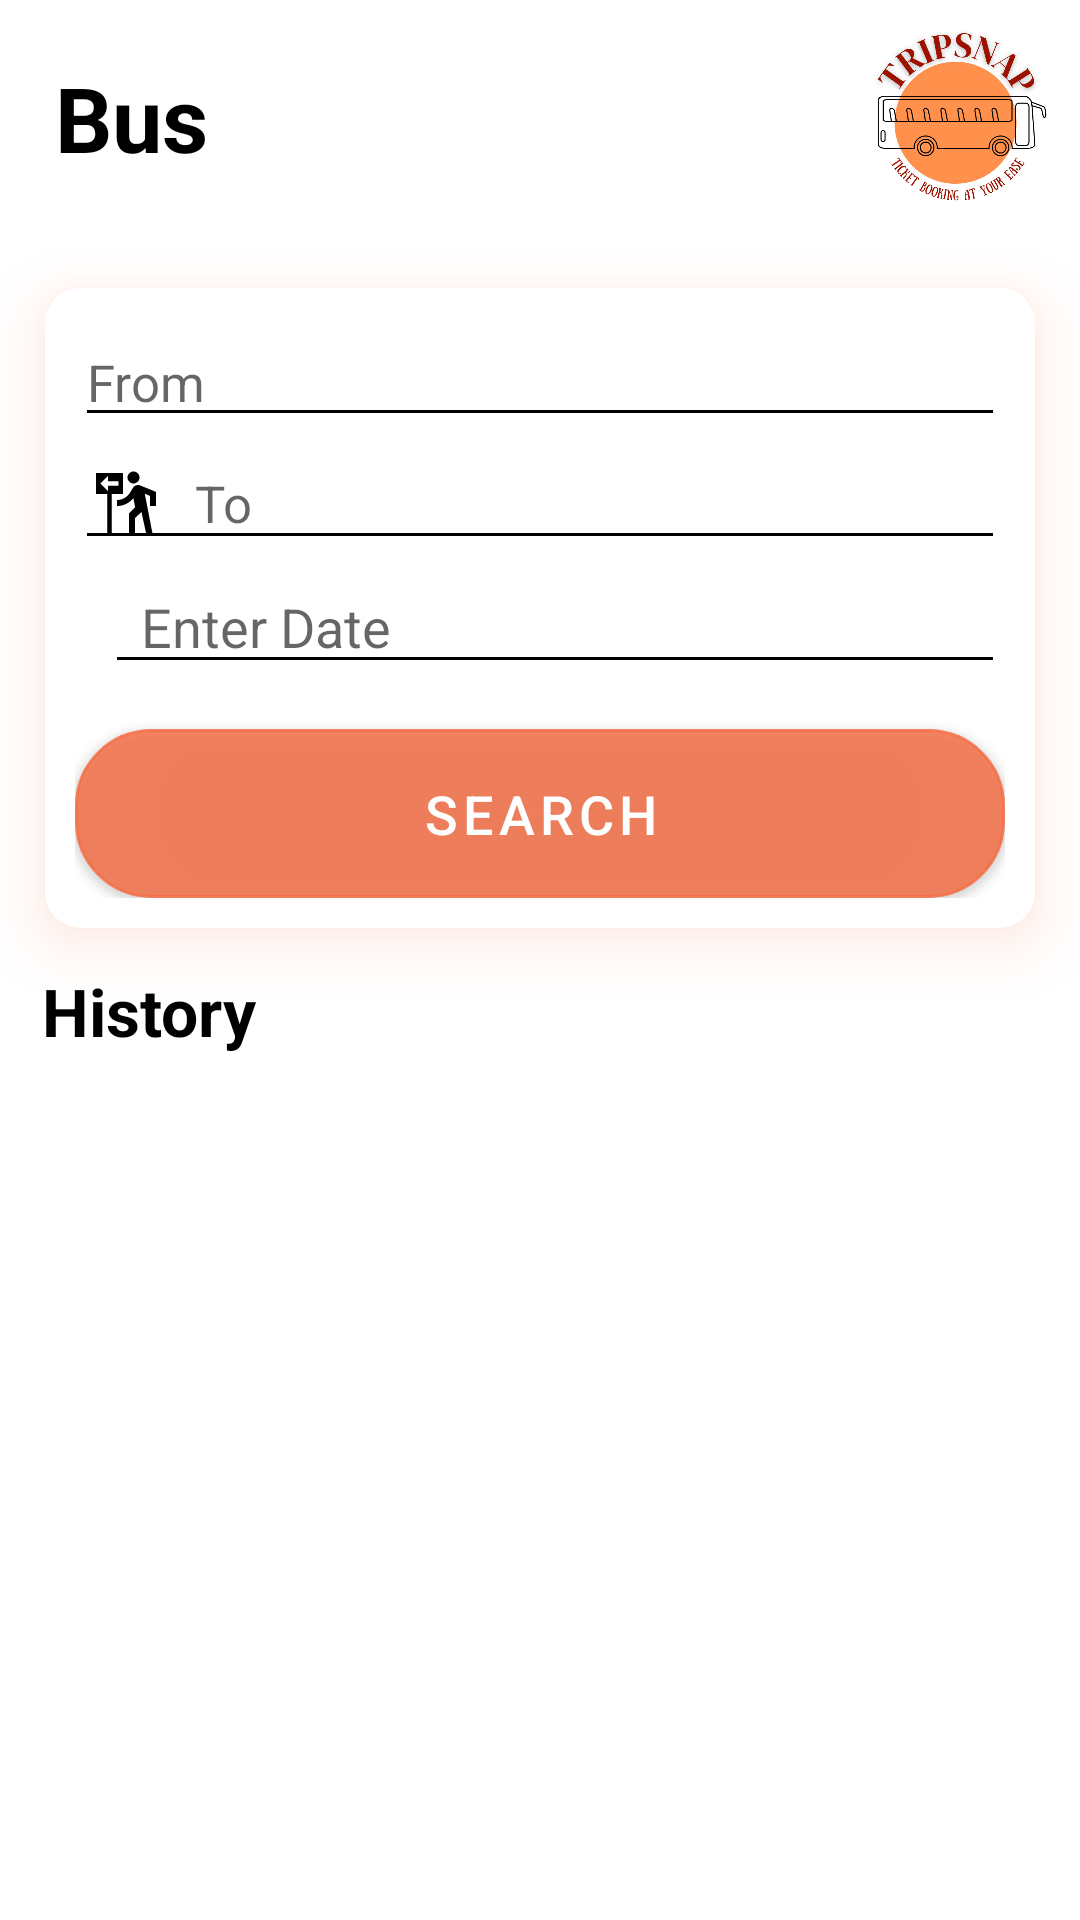

Reconstruct the res/layout file that produces this screen, plus the resources it refers to.
<!-- AndroidManifest.xml: application theme Theme.TripSnap -->
<!-- res/layout/activity_bus_booking.xml -->
<?xml version="1.0" encoding="utf-8"?>
<androidx.constraintlayout.widget.ConstraintLayout xmlns:android="http://schemas.android.com/apk/res/android"
xmlns:tools="http://schemas.android.com/tools"
android:layout_width="match_parent"
android:layout_height="match_parent"
xmlns:app="http://schemas.android.com/apk/res-auto"
tools:context=".Activity.Bus.BusBookingActivity">


<LinearLayout
    android:layout_width="match_parent"
    android:layout_height="match_parent"
    android:orientation="vertical">

    <androidx.constraintlayout.widget.ConstraintLayout
        android:id="@+id/action_bar"
        android:layout_width="match_parent"
        android:layout_height="wrap_content"
        android:layout_marginBottom="4dp"
        android:padding="10dp"
        app:layout_constraintStart_toStartOf="parent"
        app:layout_constraintTop_toTopOf="parent">


        <TextView
            android:layout_width="wrap_content"
            android:layout_height="wrap_content"
            android:layout_centerVertical="true"
            android:layout_marginEnd="140dp"
            android:layout_marginRight="140dp"
            android:paddingLeft="5dp"
            android:text="Bus"
            android:textColor="@color/black"
            android:textSize="30sp"
            android:textStyle="bold"
            app:layout_constraintBottom_toBottomOf="parent"
            app:layout_constraintEnd_toStartOf="@+id/logo"
            app:layout_constraintHorizontal_bias="0.038"
            app:layout_constraintLeft_toRightOf="parent"
            app:layout_constraintStart_toStartOf="parent"
            app:layout_constraintTop_toTopOf="parent"
            app:layout_constraintVertical_bias="0.466" />

        <ImageView
            android:id="@+id/logo"
            android:layout_width="60dp"
            android:layout_height="60dp"
            android:layout_alignParentEnd="true"
            android:layout_alignParentRight="true"
            android:background="@drawable/img_bg"
            android:layout_gravity="end"
            android:src="@drawable/logo"
            app:layout_constraintRight_toRightOf="parent"
            app:layout_constraintTop_toTopOf="parent"
            app:layout_constraintBottom_toBottomOf="parent"
            />


    </androidx.constraintlayout.widget.ConstraintLayout>


    <androidx.cardview.widget.CardView
            android:layout_width="match_parent"
            android:layout_height="wrap_content"
            android:background="@drawable/cardview_bg"
            android:layout_marginLeft="15dp"
            android:layout_marginRight="15dp"
            android:layout_marginTop="12dp"
            android:layout_marginBottom="10dp"
            app:cardCornerRadius="12dp"
            app:cardElevation="12dp"
            app:cardMaxElevation="12dp"
            android:padding="13dp"
            android:outlineAmbientShadowColor="@color/main"
            android:outlineSpotShadowColor="@color/main"
            app:layout_constraintStart_toStartOf="parent"
            app:layout_constraintTop_toBottomOf="@id/toolbar">

            <androidx.constraintlayout.widget.ConstraintLayout
                android:layout_width="match_parent"
                android:layout_height="match_parent"
                android:background="@color/white"
                android:padding="10dp">

                <EditText
                    android:id="@+id/etEnterSource"
                    android:layout_width="match_parent"
                    android:layout_height="wrap_content"
                    android:backgroundTint="@color/black"
                    android:textColor="@color/black"
                    android:drawableLeft="@drawable/ic_enter_source"
                    android:drawablePadding="12dp"
                    android:inputType="text"
                    android:hint="From"
                    android:textSize="17sp"
                    app:layout_constraintStart_toStartOf="parent"
                    app:layout_constraintTop_toTopOf="parent" />
                

                <EditText
                    android:id="@+id/etEnterDestination"
                    android:layout_width="match_parent"
                    android:layout_height="wrap_content"
                    android:inputType="text"
                    android:backgroundTint="@color/black"
                    android:textColor="@color/black"
                    android:drawableLeft="@drawable/ic_enter_destination"
                    android:drawablePadding="12dp"
                    android:hint="To"
                    android:textSize="17sp"
                    app:layout_constraintStart_toStartOf="parent"
                    app:layout_constraintTop_toBottomOf="@id/etEnterSource" />
            <LinearLayout
                android:id="@+id/dateLinearLayout"
                android:layout_width="match_parent"
                android:layout_height="wrap_content"
                android:orientation="horizontal"
                app:layout_constraintTop_toBottomOf="@+id/etEnterDestination"
                >
                <ImageView
                    android:id="@+id/calender"
                    android:layout_width="wrap_content"
                    android:layout_height="wrap_content"
                    android:src="@drawable/ic_calender"
                    android:layout_gravity="center"

                    />
                <EditText
                    android:id="@+id/etDate"
                    android:layout_width="match_parent"
                    android:layout_height="wrap_content"
                    android:layout_marginLeft="10dp"
                    android:paddingLeft="12dp"
                    android:clickable="false"
                    android:cursorVisible="false"
                    android:focusable="false"
                    android:focusableInTouchMode="false"
                    android:backgroundTint="@color/black"
                    android:hint="Enter Date"
                    android:textColor="@color/black"
                    android:inputType="date"

                     />
            </LinearLayout>


                <com.google.android.material.button.MaterialButton
                    android:id="@+id/btnSearch"
                    android:layout_width="match_parent"
                    android:layout_height="wrap_content"
                    android:backgroundTint="@color/main"
                    android:background="@drawable/shapelogin"
                    android:layout_marginTop="15dp"
                    android:layout_marginBottom="12dp"
                    android:padding="10dp"
                    android:text="SEARCH"
                    android:textSize="18sp"
                    app:strokeColor="@color/main"
                    app:cornerRadius="4dp"
                    app:strokeWidth="2dp"
                    app:layout_constraintStart_toStartOf="parent"
                    app:layout_constraintTop_toBottomOf="@id/dateLinearLayout" />
            </androidx.constraintlayout.widget.ConstraintLayout>
        </androidx.cardview.widget.CardView>

    <TextView
        android:id="@+id/historyTextView"
        android:layout_width="match_parent"
        android:layout_height="wrap_content"
        android:text="History"
        android:textColor="@color/black"
        android:textSize="22sp"
        android:textStyle="bold"
        android:layout_marginLeft="11dp"
        android:padding="3dp"
        />
   <androidx.recyclerview.widget.RecyclerView
       android:id="@+id/historyRecyclerView"
       android:layout_width="match_parent"
       android:layout_height="match_parent"
       android:layout_margin="8dp"
       >

   </androidx.recyclerview.widget.RecyclerView>

</LinearLayout>


</androidx.constraintlayout.widget.ConstraintLayout>
<!-- resources referenced by this layout -->
<resources>
  <color name="black">#FF000000</color>
  <color name="main">#D3F46D44</color>
  <color name="white">#FFFFFFFF</color>
  <!-- drawable cardview_bg (drawable) -->
  <?xml version="1.0" encoding="utf-8"?>
  <shape xmlns:android="http://schemas.android.com/apk/res/android">
  
      <stroke android:width="5dp"
              android:color="#181717"
  
          />
      <solid android:color="@color/white"/>
      <corners android:radius="20dp"/>
  
  </shape>
  <!-- drawable ic_enter_destination (drawable) -->
  <vector android:autoMirrored="true" android:height="24dp"
      android:tint="#000000" android:viewportHeight="24"
      android:viewportWidth="24" android:width="24dp" xmlns:android="http://schemas.android.com/apk/res/android">
      <group
          android:scaleX="-1"
          android:translateX="25">
      <path android:fillColor="@android:color/white" android:pathData="M9.5,5.5c1.1,0 2,-0.9 2,-2s-0.9,-2 -2,-2s-2,0.9 -2,2S8.4,5.5 9.5,5.5zM5.75,8.9L3,23h2.1l1.75,-8L9,17v6h2v-7.55L8.95,13.4l0.6,-3C10.85,12 12.8,13 15,13v-2c-1.85,0 -3.45,-1 -4.35,-2.45L9.7,6.95C9.35,6.35 8.7,6 8,6C7.75,6 7.5,6.05 7.25,6.15L2,8.3V13h2V9.65L5.75,8.9M13,2v7h3.75v14h1.5V9H22V2H13zM18.01,8V6.25H14.5v-1.5h3.51V3l2.49,2.5L18.01,8z"/>
      </group>
  </vector>
  <!-- drawable img_bg (drawable) -->
  <?xml version="1.0" encoding="utf-8"?>
  <shape xmlns:android="http://schemas.android.com/apk/res/android">
  
      <corners android:radius="35dp"/>
      <stroke android:color="@color/main"
          android:width="1dp"/>
  
  </shape>
  <!-- drawable logo: png bitmap (drawable, 77029 bytes) -->
  <!-- drawable shapelogin (drawable) -->
  <?xml version="1.0" encoding="utf-8"?>
  <shape xmlns:android="http://schemas.android.com/apk/res/android">
      <solid
          android:color="#ED8564">
  
      </solid>
  
      <corners
          android:radius="25dp">
      </corners>
  
      <stroke
          android:width="1dp"
          android:color="#FFF">
      </stroke>
  
      <padding
          android:top="0dp"
          android:right="10dp"
          android:left="10dp"
          android:bottom="0dp">
      </padding>
  </shape>
  <style name="Theme.TripSnap" parent="Theme.MaterialComponents.Light.NoActionBar">
          
          <item name="colorPrimary">@color/main</item>
          <item name="colorPrimaryVariant">@color/main</item>
          <item name="colorOnPrimary">@color/white</item>
          
          <item name="colorSecondary">@color/teal_200</item>
          <item name="colorSecondaryVariant">@color/teal_700</item>
          <item name="colorOnSecondary">@color/black</item>
          
          <item name="android:statusBarColor" tools:targetApi="21">?attr/colorPrimaryVariant</item>
          
      </style>
  <color name="teal_200">#FF03DAC5</color>
  <color name="teal_700">#FF018786</color>
</resources>
